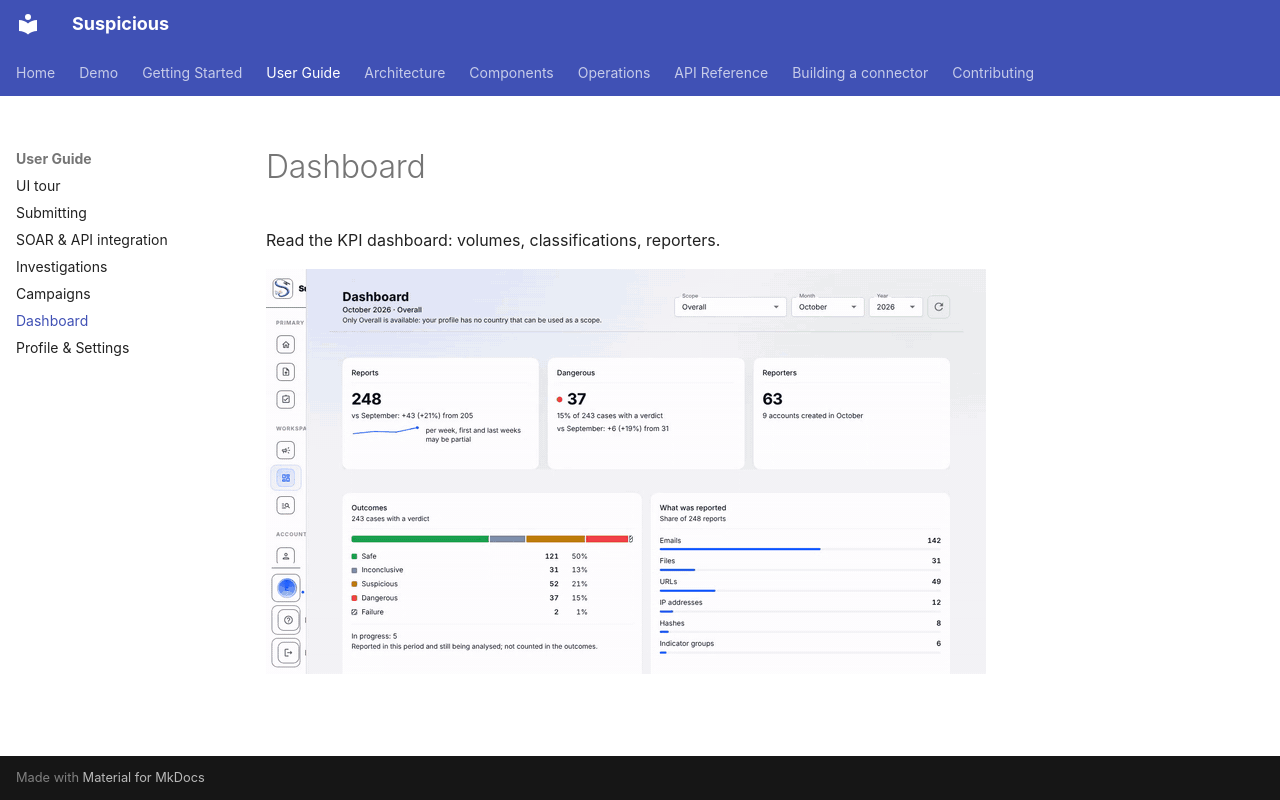

repository: thalesgroup-cert/suspicious · page: user-guide/dashboard/index.html · generator: mkdocs

# Dashboard

Read the KPI dashboard: volumes, classifications, reporters.

![Dashboard: monthly KPIs, verdict outcomes, what was reported and top reporters](../assets/gifs/dashboard.gif)
